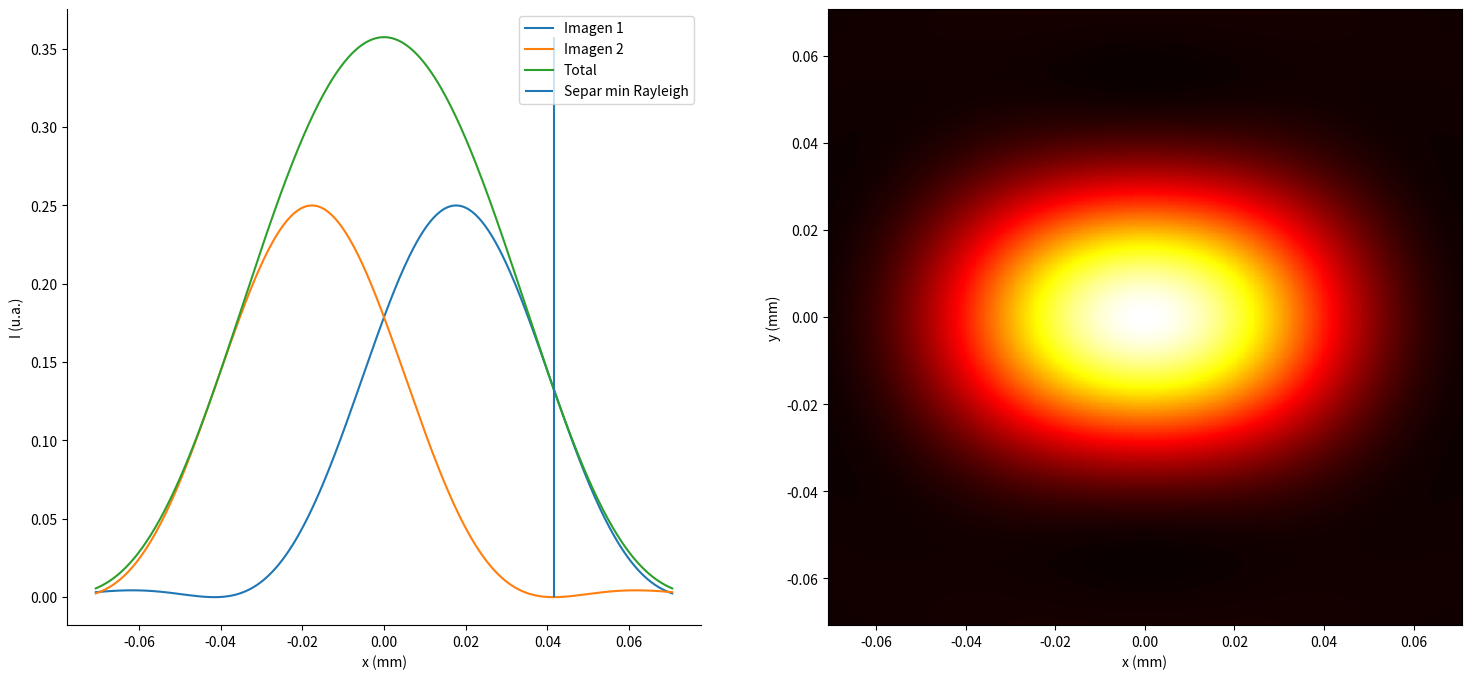

Recreate this plot in Python.
#!/usr/bin/env python
# coding: utf-8

# # Introduccion
# 
# Hemos visto como la difraccion determina que la irradiancia en una pantalla situada tras una abertura, no tendra la distribucion espacial fijada por la sombra geometrica de dicha abertura. El haz se abre y presenta maximos y minimos en la pantalla. Esta observacion se puede interpretar aplicando el principio de Huygens-Fresnel, es decir, calculando la interferencia de las ondas secundarias emitidas por cada punto del frente de ondas que la abertura deja pasar. 
# 
# Tambien hemos visto anteriormente que en el caso particular de una abertura circular, la distribucion de irradiancia en la pantalla se conoce como mancha de Airy, caracterizada por un maximo central en donde se distribuye la mayor parte de la energia y lobulos laterales cada vez menos intensos. Debido a este perfil, el tamagno de la mancha de Airy se suele especificar dando el diametro (o radio) del primer anillo oscuro, o bien, el angulo subtendido con el eje optico por este minimo desde la abertura si se expresa el tamagno en unidades angulares.
# 
# Este valor del angulo que da la posicion del primer minimo de la mancha de Airy sigue la expresion, 
# 
# <div class="alert alert-block alert-success">
#     
# 
# $$ \theta_1 = \frac{1.22 \lambda}{\Phi}$$
# 
# </div>
# 
# donde $\lambda$ es la longitud de onda que ilumina el sistema y $\Phi$ es el diametro de la abertura.
# 
# <center>
#     
# ![Funcion de Airy](airydisk.jpg)
# 
# </center>
# ----------
# 
# Esta distribucion de irradiancia provocada por una abertura circular toma gran importancia al introducir los efectos de la difraccion en la formacion de la imagen de un sistema optico. Efectivamente, todo sistema optico posee una dimension transversal finita, normalmente dada por el tamaño de las lentes o diafragmas incluidos. Este tamaño finito provoca que el haz procedente de un objeto del cual se quiera formar su imagen sea cortado en su entrada al sistema, apareciendo por tanto los efectos de la difracción comentados en este tema. El resultado es que la predicción realizada por la Optica Geometrica para un sistema optico perfecto por la cual la imagen de un punto es un punto deja de tener validez por la difracción. Al incluir sus efectos, la imagen de un punto será una mancha de difracción. Por otro lado, y dado que la mayoria de las lentes y diafragmas utilizados tienen forma circular, esta mancha sera la mancha de Airy comentada anteriormente. 
# 
# 

# # Limitacion en la resolucion de dos objetos puntuales cercanos
# 
# <center>
# 
# ![poderfig](poderresolucionfig.png)
# 
# </center>
# 
# Podemos comprender facilmente que, si la imagen de un punto no es otro punto debido a la difraccion, sino que es una distribucion espacial de irradiancia con una cierta extension, las imagenes de dos puntos objetos cercanos pueden llegar a solaparse entre si en el plano imagen, resultando en una mancha un poco mas grande. De este modo, podemos llegar a no ser capaces de distinguir las imagenes de esos dos puntos cercanos. Dicho de otro modo, el hecho de que la difraccion imponga un cierto tamagno en la imagen de un punto objeto dada por un sistema optico, limita la capacidad del sistema de resolver dos puntos objeto cercanos.
# 
# 
# ## Criterio de Rayleigh
# 
# Aunque distinguir entre dos imagenes superpuestas puede ser algo subjetivo, se ha desarrollado un criterio para discriminar si dos imagenes se encuentran lo suficientemente separadas entre si para que podamos decir que el sistema resuelve esos dos puntos. Este criterio se denomina **Criterio de Rayleigh** y segun el 
# 
# <div class-alert=info>
#     
# *dos imagenes se encuentran resueltas si, al menos, la separacion entre los maximos de las manchas de Airy es igual al radio del primer minimo*.
# 
# </div>
# 
# ### Angulo minimo de resolucion
# 
# Una magnitud util para valorar el poder de resolucion de un sistema optico es el *angulo minimo de resolucion*, entendido como el minimo angulo que pueden subtender dos objetos puntuales, vistos desde mi sistema optico, de tal forma que sus imagenes esten resueltas segun el criterio de Rayleigh. Es decir, este angulo $\theta_{min}$ hara que las imagenes se encuentren separadas de tal forma que el maximo de una de las manchas de Airy (correspondiente a una de las imagenes), se encuentre en el primer minimo de la otra (correspondiente a la imagen del otro punto objeto). Por tanto, 
# 
# $$\theta_{min} = \frac{1.22 \lambda}{D}$$
# 
# donde $D$ es el diametro de la lente o pupila que limite el haz de entrada al sistema optico. 
# 
# Las anteriores consideraciones pueden tambien plantearse de la siguiente forma: Si llamamos $\theta$ al angulo que subtienden dos puntos objeto cualesquiera desde el sistema optico, estos puntos objeto seran resueltos por el sistema si, 
# 
# $$\theta \ge \theta_{min}$$
# 
# 
# El siguiente codigo calcula las imagenes dadas por una lente de dos puntos objetos cercanos. La distancia entre dichos puntos, la longitud de onda, la focal de la lente o la distancia a la lente se pueden modificar. En la figura, se muestra un perfil de la irradiancia en el plano imagen junto a la referencia que marca la separacion impuesta por el criterio de Rayleigh para que dos puntos esten resueltos. Tambien se muestra a la derecha la imagen 2D de lo que observariamos en la pantalla.

# In[1]:


import numpy as np
import matplotlib.pyplot as plt
get_ipython().run_line_magic('matplotlib', 'inline')
from scipy.special import j1

#Parámetros
############
fprima = 300 # focal de la lente
Da = 4 # mm
Dobj = 2000 # distancia desde la lente a los dos puntos objetos
d =0.2 #separacion entre los puntos objetos
Lambda = 5.5e-4

################
# Calculos
###############
k = 2*np.pi/Lambda
theta = np.arctan(d/Dobj)
sprima = (-Dobj*fprima)/(-Dobj + fprima) # distancia lente-pantalla
x0 = sprima*(d/Dobj)
x = np.linspace(-2*x0,2*x0,350) # distancia al eje en la pantalla


#Corte en 1D
I0 = 1 #mW/cm^2
Icirc1 = I0*(j1(k*0.5*Da*(x-x0/2)/sprima)/(k*0.5*Da*(x-x0/2)/sprima))**2
Icirc2 = I0*(j1(k*0.5*Da*(x+x0/2)/sprima)/(k*0.5*Da*(x+x0/2)/sprima))**2
Icirc = Icirc1 + Icirc2
rayleigh = 1.22*sprima*Lambda/Da - x0/2
fig,ax = plt.subplots(1,2,figsize=(18,8),frameon=False)

ax[0].plot(x,Icirc1,label='Imagen 1')
ax[0].plot(x,Icirc2,label='Imagen 2')
ax[0].plot(x,Icirc,label='Total')
ax[0].vlines(rayleigh,0,np.amax(Icirc),label='Separ min Rayleigh')
ax[0].spines['right'].set_visible(False)
ax[0].spines['top'].set_visible(False)

ax[0].legend()
ax[0].set_xlabel("x (mm)")
ax[0].set_ylabel("I (u.a.)");


#En 2D
[X,Y] = np.meshgrid(x,x)
R1 = np.sqrt((X+x0/2)**2 + Y**2)
R2 = np.sqrt((X-x0/2)**2 + Y**2)
Icirc1 =  I0*(j1(k*0.5*Da*R1/sprima)/(k*0.5*Da*R1/sprima))**2
Icirc2 =  I0*(j1(k*0.5*Da*R2/sprima)/(k*0.5*Da*R2/sprima))**2
Icirctot = Icirc1 + Icirc2
ax[1].pcolormesh(x,x,Icirctot,cmap='hot')
ax[1].set_xlabel('x (mm)')
ax[1].set_ylabel('y (mm)');


# # Cuestiones
# 
# Modificar los parametros del codigo anterior, volviendo a ejecutar la celda para contestar a las siguientes cuestiones:
# 
# 1. Modificar la separacion entre los puntos objetos para observar una situacion en la que los puntos no sean resueltos por la lente y otra en la que si lo sean.
# 
# 2. Si partimos de una situacion en la que no se resuelvan dos puntos objetos, como tendriamos que modificar $\lambda$ para conseguir que si se resolvieran?
# 
# 3. Podriamos conseguir pasar de una situacion en la que no se resuelvan dos puntos objeto a otra en la que si se resuelvan variando unicamente la focal de lente
# 
# 4. Como cambiaria el codigo si en vez de una lente en aire consideraramos que detras de la lente se encuentra un medio con un cierto indice de refraccion?
